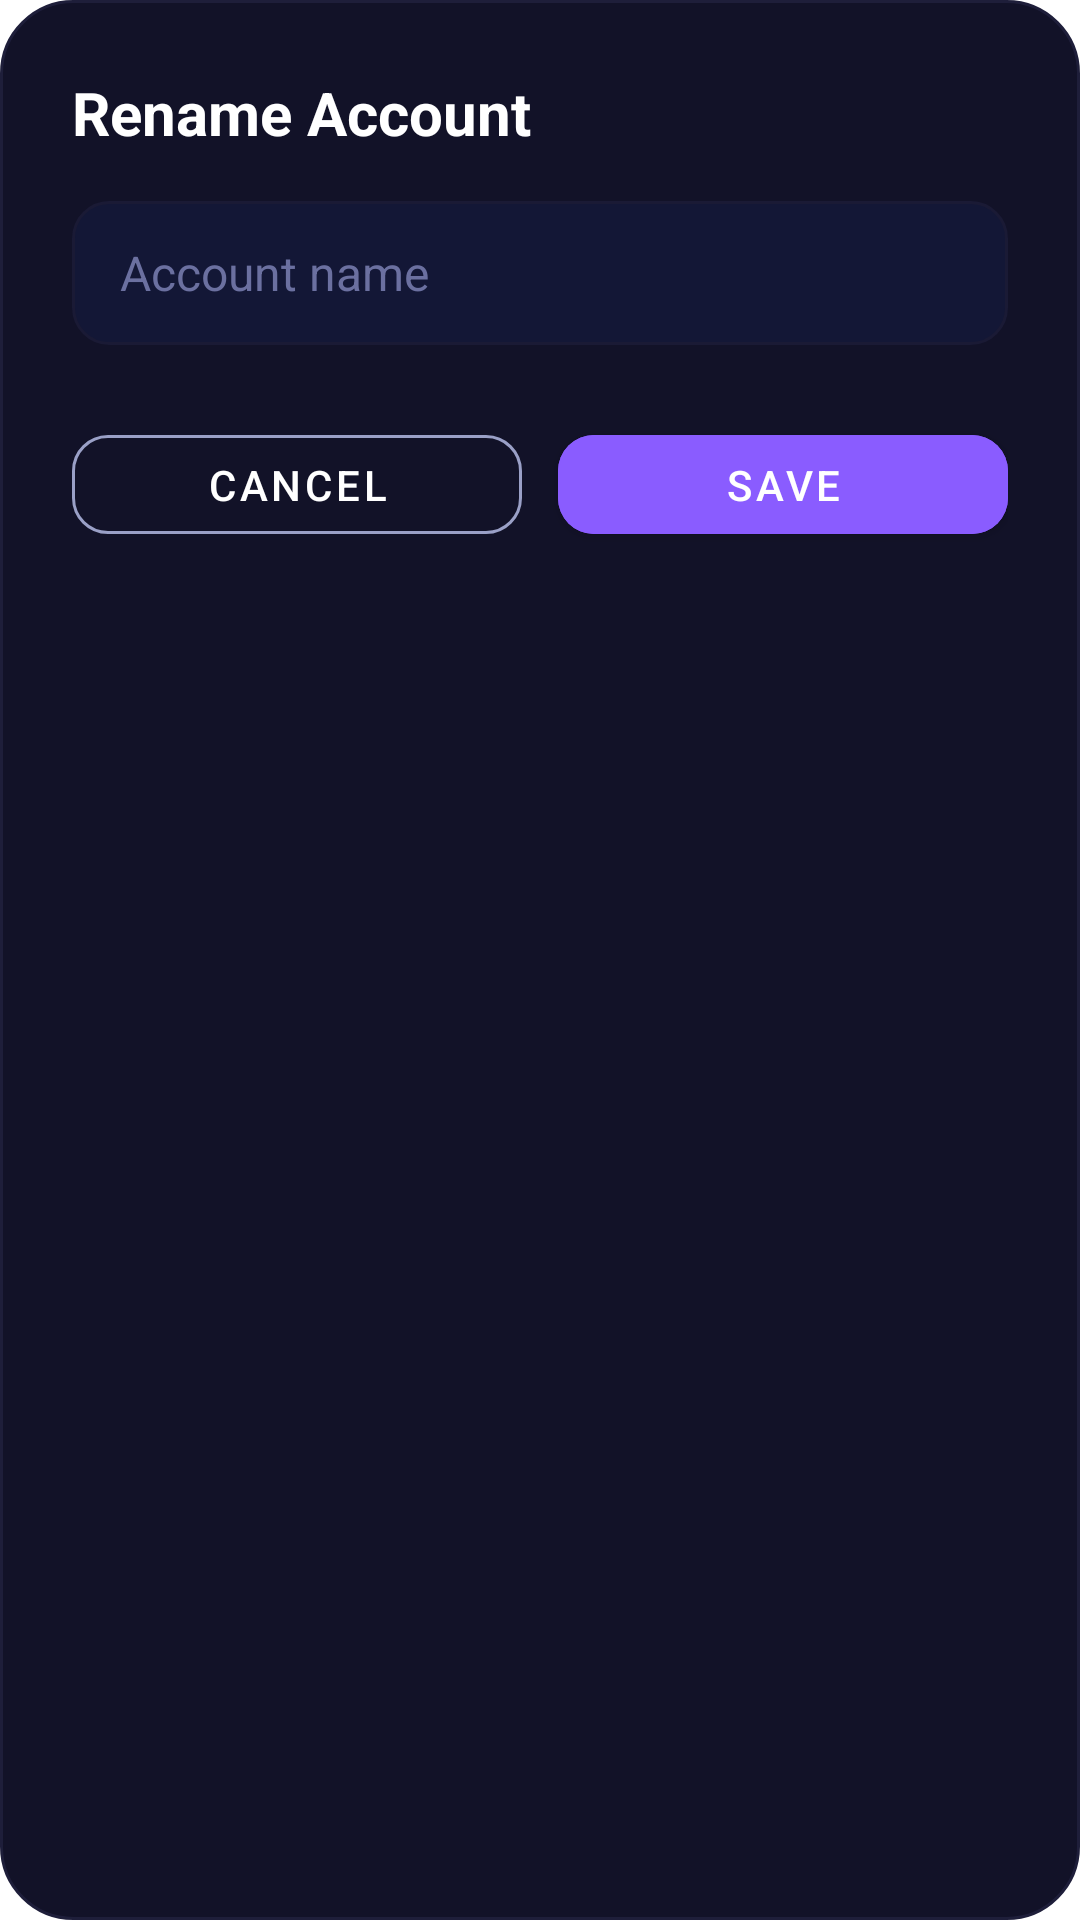

Reconstruct the res/layout file that produces this screen, plus the resources it refers to.
<!-- AndroidManifest.xml: application theme Theme.AppMain -->
<!-- res/layout/dialog_rename_account.xml -->
<?xml version="1.0" encoding="utf-8"?>
<LinearLayout android:orientation="vertical" android:background="@drawable/bg_update_dialog" android:padding="24.0dp" android:layout_width="match_parent" android:layout_height="wrap_content"
  xmlns:android="http://schemas.android.com/apk/res/android" xmlns:app="http://schemas.android.com/apk/res-auto">
    <TextView android:textSize="20.0sp" android:textStyle="bold" android:textColor="@color/white" android:layout_width="wrap_content" android:layout_height="wrap_content" android:text="@string/dialog_rename_title" />
    <EditText android:textSize="16.0sp" android:textColor="@color/white" android:textColorHint="@color/text_hint" android:id="@id/et_rename" android:background="@drawable/bg_input_dark" android:paddingLeft="16.0dp" android:paddingRight="16.0dp" android:layout_width="match_parent" android:layout_height="48.0dp" android:layout_marginTop="16.0dp" android:hint="@string/dialog_rename_hint" android:maxLines="1" android:inputType="text" />
    <LinearLayout android:orientation="horizontal" android:layout_width="match_parent" android:layout_height="wrap_content" android:layout_marginTop="24.0dp">
        <com.google.android.material.button.MaterialButton android:textColor="@color/white" android:id="@id/btn_cancel" android:layout_width="0.0dp" android:layout_height="45.0dp" android:text="@string/dialog_cancel" android:layout_weight="1.0" app:cornerRadius="12.0dp" app:strokeColor="@color/secondary_text" style="@style/Widget.MaterialComponents.Button.OutlinedButton" />
        <com.google.android.material.button.MaterialButton android:textColor="@color/white" android:id="@id/btn_save" android:layout_width="0.0dp" android:layout_height="45.0dp" android:text="@string/dialog_save" android:layout_weight="1.0" android:layout_marginStart="12.0dp" android:backgroundTint="@color/PrimaryColor" app:cornerRadius="12.0dp" />
    </LinearLayout>
</LinearLayout>
<!-- resources referenced by this layout -->
<resources>
  <color name="PrimaryColor">#ff8a5cff</color>
  <color name="secondary_text">#ff9aa0c7</color>
  <color name="text_hint">#ff6b70a0</color>
  <color name="white">#ffffffff</color>
  <!-- drawable bg_input_dark (drawable) -->
  <?xml version="1.0" encoding="utf-8"?>
  <shape android:shape="rectangle"
    xmlns:android="http://schemas.android.com/apk/res/android">
      <solid android:color="@color/input_bg" />
      <corners android:radius="12.0dp" />
      <stroke android:width="1.0dp" android:color="#ff1a1a35" />
  </shape>
  <!-- drawable bg_update_dialog (drawable) -->
  <?xml version="1.0" encoding="utf-8"?>
  <shape android:shape="rectangle"
    xmlns:android="http://schemas.android.com/apk/res/android">
      <solid android:color="#ff121228" />
      <corners android:radius="24.0dp" />
      <stroke android:width="1.0dp" android:color="#ff1e1e3a" />
  </shape>
  <string name="dialog_cancel">Cancel</string>
  <string name="dialog_rename_hint">Account name</string>
  <string name="dialog_rename_title">Rename Account</string>
  <string name="dialog_save">Save</string>
  <style name="Theme.AppMain" parent="@style/Theme.MaterialComponents.Light.NoActionBar">
          <item name="android:statusBarColor">?colorPrimaryVariant</item>
          <item name="android:forceDarkAllowed">false</item>
          <item name="actionMenuTextColor">@color/primary_text</item>
          <item name="colorOnPrimary">@color/white</item>
          <item name="colorOnSecondary">@color/white</item>
          <item name="colorPrimary">@color/primary</item>
          <item name="colorPrimaryVariant">@color/primary_dark</item>
          <item name="colorSecondary">@color/primary_light</item>
          <item name="colorSecondaryVariant">@color/primary</item>
      </style>
  <color name="input_bg">#ff131736</color>
  <color name="primary_text">#fff2f3ff</color>
  <color name="primary">#ff8a5cff</color>
  <color name="primary_dark">#ff6e43e0</color>
  <color name="primary_light">#ffa886ff</color>
</resources>
